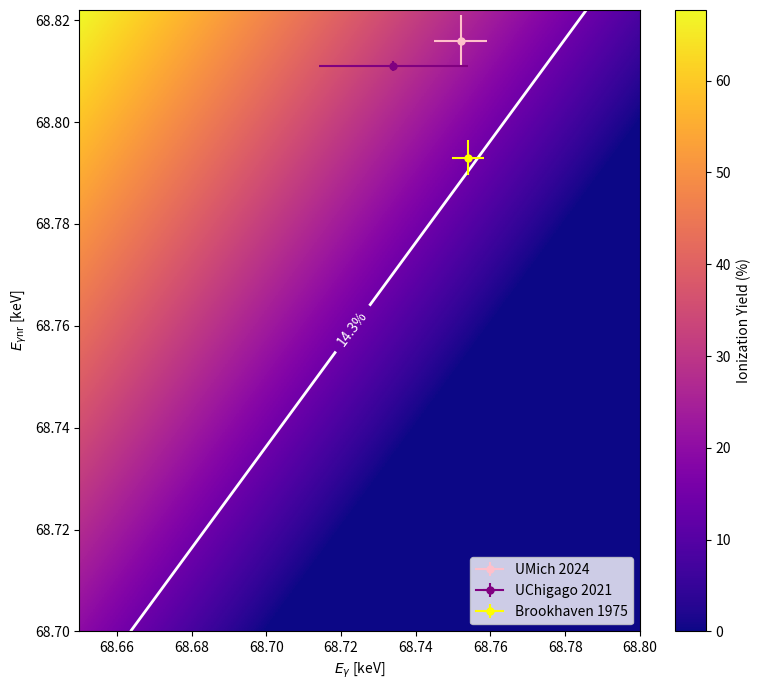
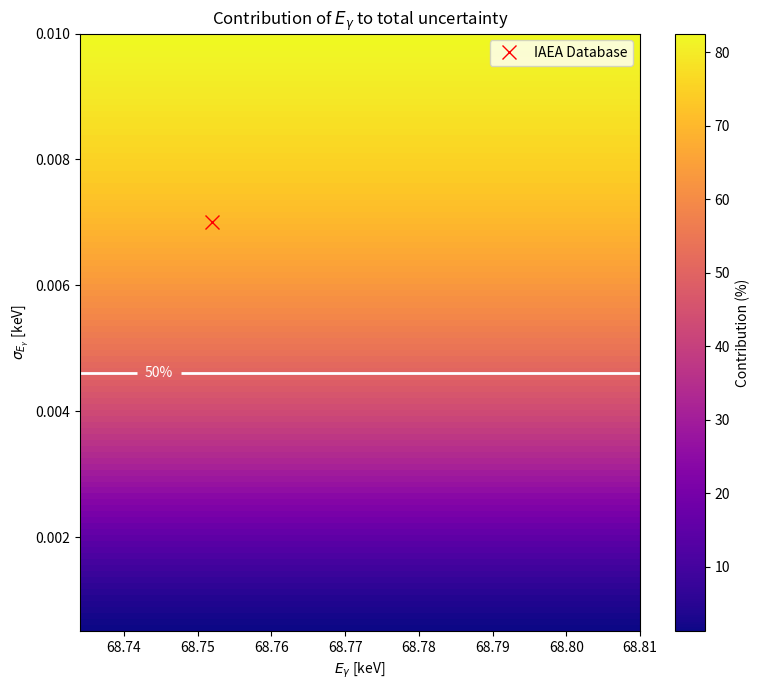

Here is the Python script that generated these plots, in order:
import numpy as np
import matplotlib.pyplot as plt

def calculate_quenching_factor(E_gamma_nr, sigma_E_gamma_nr, E_nr, sigma_E_nr, E_gamma, sigma_E_gamma):
    # Calculate ionization energy
    E_ion = E_gamma_nr - E_gamma
    if E_ion <= 0:
        return 0, 0, 0 
    # Calculate uncertainties
    sigma_E_ion_squared = sigma_E_gamma_nr**2 + sigma_E_gamma**2
    
    # Calculate quenching factor
    QF = (E_ion / E_nr) * 100  # Convert to percentage
    
    # Calculate uncertainty in quenching factor
    sigma_QF_squared = ((E_ion / E_nr)**2) * ((sigma_E_ion_squared / E_ion**2) + (sigma_E_nr**2 / E_nr**2))
    sigma_QF = np.sqrt(sigma_QF_squared) * 100  # Convert to percentage
    
    # Calculate contribution of E_gamma uncertainty to total uncertainty
    contribution_E_gamma = (sigma_E_gamma**2) / sigma_E_ion_squared
    
    return QF, sigma_QF, contribution_E_gamma

# Parameters
sigma_E_gamma_nr = 0.0046
E_nr = 254.1 / 1000
sigma_E_nr = 1.5 / 1000

# Create ranges for E_gamma_nr, E_gamma, and sigma_E_gamma
E_gamma_nr_range = np.linspace(68.7, 68.822, 200)
E_gamma_range = np.linspace(68.650, 68.8, 200)
sigma_E_gamma_range = 0.007

# Calculate quenching factor for each combination of E_gamma_nr and E_gamma
QF_2D = np.zeros((len(E_gamma_nr_range), len(E_gamma_range)))

for i, E_gamma_nr in enumerate(E_gamma_nr_range):
    for j, E_gamma in enumerate(E_gamma_range):
        QF, sigma_QF, contribution = calculate_quenching_factor(
            E_gamma_nr, sigma_E_gamma_nr, E_nr, sigma_E_nr, E_gamma, sigma_E_gamma_range
        )
        QF_2D[i, j] = QF

# Create the quenching factor plot with Lindhard contour
fig, ax1 = plt.subplots(figsize=(8, 7))


# Quenching Factor plot
im1 = ax1.imshow(QF_2D, extent=[E_gamma_range[0], E_gamma_range[-1], 
                                E_gamma_nr_range[0], E_gamma_nr_range[-1]], 
                 aspect='auto', origin='lower', cmap='plasma')  # Changed colormap to 'plasma'

ax1.set_xlabel(r'$E_{\gamma}$ [keV]')
ax1.set_ylabel(r'$E_{\gamma\text{nr}}$ [keV]')
plt.colorbar(im1, ax=ax1, label='Ionization Yield (%)')

# Add contour line for quenching factor equal to 14.3%
CS_QF = ax1.contour(E_gamma_range, E_gamma_nr_range, QF_2D, levels=[14.3], colors='white',linewidths=2)
ax1.clabel(CS_QF, inline=True, fontsize=10, fmt='%1.1f%%')
# Mark the special point
UM_E_gamma_nr = 68.816
UM_E_gamma = 68.752
UM_gamma_err = 0.007
UM_gamma_nr_err = 0.005

UC_E_gamma_nr = 68.811
UC_E_gamma = 68.734
UC_gamma_err = 0.02
UC_gamma_nr_err = 0.001


B_E_gamma_nr = 68.793
B_E_gamma = 68.754 
B_gamma_err = 0.0043
B_gamma_nr_err = 0.0034

# UMich 2024 point - use a soft lavender
ax1.errorbar(UM_E_gamma, UM_E_gamma_nr, 
             xerr=UM_gamma_err, yerr=UM_gamma_nr_err,
             marker='.', color='pink', markersize=10, 
             label='UMich 2024')

# UChicago 2021 point - use a light coral
ax1.errorbar(UC_E_gamma, UC_E_gamma_nr,
             xerr=UC_gamma_err, yerr=UC_gamma_nr_err,
             marker='.', color='purple', markersize=10,
             label='UChigago 2021')

# Brookhaven 1975 point - use a pale turquoise
ax1.errorbar(B_E_gamma, B_E_gamma_nr,
             xerr=B_gamma_err, yerr=B_gamma_nr_err,
             marker='.', color='yellow', markersize=10,
             label='Brookhaven 1975')
ax1.legend(loc=4)
plt.tight_layout()
plt.savefig('quenching_factor_Egamma_Egammanr.png')
plt.close()

# Create the contribution plot for a specific E_gamma_nr value
E_gamma_nr = 68.8158
# Create ranges for E_gamma and sigma_E_gamma
E_gamma_range = np.linspace(68.734, 68.81, 100)
sigma_E_gamma_range = np.linspace(0.0005, 0.010, 100)
QF_2D = np.zeros((len(sigma_E_gamma_range), len(E_gamma_range)))
sigma_QF_2D = np.zeros_like(QF_2D)
contribution_2D = np.zeros_like(QF_2D)

for i, E_gamma in enumerate(E_gamma_range):
    for j, sigma_E_gamma in enumerate(sigma_E_gamma_range):
        QF, sigma_QF, contribution = calculate_quenching_factor(
            E_gamma_nr, sigma_E_gamma_nr, E_nr, sigma_E_nr, E_gamma, sigma_E_gamma
        )
        QF_2D[j, i] = QF
        sigma_QF_2D[j, i] = sigma_QF
        contribution_2D[j, i] = contribution * 100

# Contribution plot

# Contribution plot
fig, ax2 = plt.subplots(figsize=(8, 7))

im2 = ax2.imshow(contribution_2D, extent=[E_gamma_range[0], E_gamma_range[-1], 
                                          sigma_E_gamma_range[0], sigma_E_gamma_range[-1]], 
                 aspect='auto', origin='lower', cmap='plasma')  # Changed colormap to 'plasma'
ax2.set_xlabel(r'$E_{\gamma}$ [keV]')
ax2.set_ylabel(r'$\sigma_{E_{\gamma}}$ [keV]')
ax2.set_title(r'Contribution of $E_{\gamma}$ to total uncertainty')
plt.colorbar(im2, ax=ax2, label='Contribution (%)')

# Add contour lines for 50% contribution
CS = ax2.contour(E_gamma_range, sigma_E_gamma_range, contribution_2D, levels=[50], colors='white', linewidths=2)
ax2.clabel(CS, inline=True, fontsize=10, fmt='%1.0f%%')
# Mark the point from the paper
ax2.plot(68.752, 0.007, 'rx', markersize=10, label='IAEA Database')
ax2.legend()

plt.tight_layout()
plt.savefig('contribution_plot.png')
plt.close()
